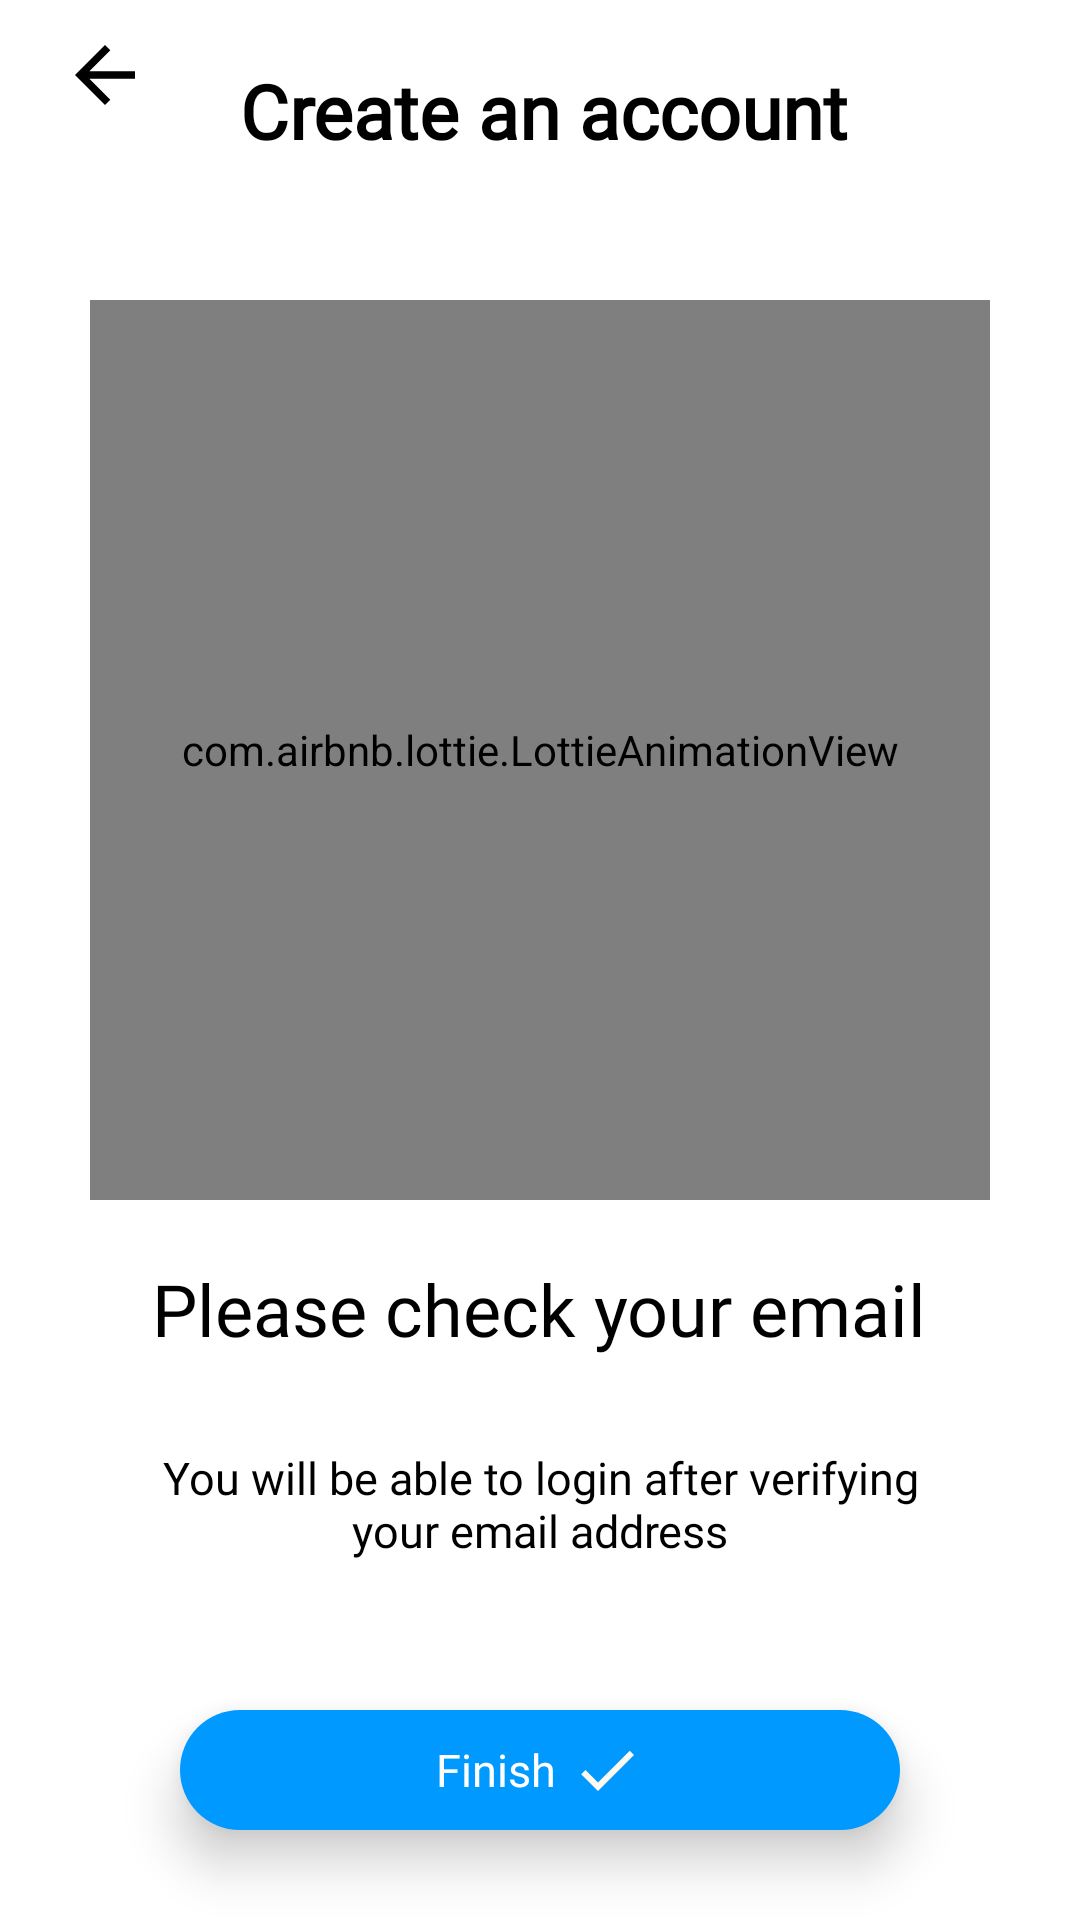

Android layout source for this screen:
<!-- AndroidManifest.xml: application theme Theme.AstonConnect -->
<!-- res/layout/fragment_register4.xml -->
<?xml version="1.0" encoding="utf-8"?>
<RelativeLayout xmlns:android="http://schemas.android.com/apk/res/android"
    xmlns:tools="http://schemas.android.com/tools"
    android:layout_width="match_parent"
    android:layout_height="match_parent"
    xmlns:app="http://schemas.android.com/apk/res-auto"
    tools:context=".Register.RegisterFragment4">

    <ImageView
        android:layout_width="30dp"
        android:layout_height="30dp"
        android:layout_marginTop="10dp"
        android:layout_marginLeft="20dp"
        android:src="@drawable/ic_baseline_arrow_back_24"
        app:tint="@color/black" />

    <TextView
        android:id="@+id/createAccountText"
        android:layout_width="wrap_content"
        android:layout_height="wrap_content"
        android:text="Create an account"
        android:fontFamily="@font/sf_font"
        android:layout_alignParentLeft="true"
        android:textSize="25sp"
        android:textColor="#000000"
        android:textStyle="bold"
        android:layout_marginTop="20dp"
        android:layout_marginLeft="80dp"/>

    <com.airbnb.lottie.LottieAnimationView
        android:id="@+id/lottieAnimation"
        android:layout_width="300dp"
        android:layout_height="300dp"
        android:layout_marginTop="100dp"
        android:layout_centerHorizontal="true"
        app:lottie_rawRes="@raw/email"
        app:lottie_speed="1"
        app:lottie_autoPlay="true"
        app:lottie_loop="true"/>

    <TextView
        android:id="@+id/pleaseCheckText"
        android:layout_width="wrap_content"
        android:layout_height="wrap_content"
        android:text="Please check your email"
        android:layout_marginTop="20dp"
        android:fontFamily="@font/sf_font"
        android:textSize="24sp"
        android:layout_below="@id/lottieAnimation"
        android:layout_centerHorizontal="true"
        android:textColor="#000000"/>

    <TextView
        android:id="@+id/descriptionText"
        android:layout_marginTop="30dp"
        android:gravity="center"
        android:layout_marginLeft="50dp"
        android:layout_marginRight="50dp"
        android:layout_width="wrap_content"
        android:layout_height="wrap_content"
        android:text="You will be able to login after verifying your email address"
        android:fontFamily="@font/sf_font"
        android:textSize="15sp"
        android:layout_below="@id/pleaseCheckText"
        android:layout_centerHorizontal="true"
        android:textColor="#000000"/>


    <RelativeLayout
        android:id="@+id/finishButtonLayout"
        android:gravity="center"
        android:layout_marginTop="10dp"
        android:layout_width="300dp"
        android:layout_height="40dp"
        android:layout_marginBottom="30dp"
        android:layout_alignParentBottom="true"
        android:elevation="10dp"
        android:layout_centerHorizontal="true"
        android:background="@drawable/blue_rounded"
        android:layout_marginLeft="120dp">

        <ImageView
            android:layout_width="wrap_content"
            android:layout_height="wrap_content"
            android:id="@+id/nextButton"
            android:layout_toRightOf="@id/nextText"
            android:layout_marginLeft="5dp"
            android:layout_centerVertical="true"
            android:src="@drawable/ic_check" />

        <TextView
            android:layout_centerHorizontal="true"
            android:layout_centerVertical="true"
            android:id="@+id/nextText"
            android:layout_width="wrap_content"
            android:layout_height="wrap_content"
            android:text="Finish"
            android:fontFamily="@font/sf_font"
            android:textColor="@color/white"
            android:textSize="15sp"/>

    </RelativeLayout>
</RelativeLayout>
<!-- resources referenced by this layout -->
<resources>
  <color name="black">#FF000000</color>
  <color name="white">#FFFFFFFF</color>
  <!-- drawable blue_rounded (drawable) -->
  <?xml version="1.0" encoding="utf-8"?>
  <shape xmlns:android="http://schemas.android.com/apk/res/android" android:shape="rectangle">
      <solid android:color="#0099ff"/>
      <corners android:radius="23dp"/>
  </shape>
  <!-- drawable ic_baseline_arrow_back_24 (drawable) -->
  <vector android:autoMirrored="true" android:height="24dp"
      android:tint="#FFFAF1" android:viewportHeight="24"
      android:viewportWidth="24" android:width="24dp" xmlns:android="http://schemas.android.com/apk/res/android">
      <path android:fillColor="@android:color/white" android:pathData="M20,11H7.83l5.59,-5.59L12,4l-8,8 8,8 1.41,-1.41L7.83,13H20v-2z"/>
  </vector>
  <!-- drawable ic_check (drawable) -->
  <vector android:height="24dp" android:tint="#FFFAF1"
      android:viewportHeight="24" android:viewportWidth="24"
      android:width="24dp" xmlns:android="http://schemas.android.com/apk/res/android">
      <path android:fillColor="@android:color/white" android:pathData="M9,16.17L4.83,12l-1.42,1.41L9,19 21,7l-1.41,-1.41z"/>
  </vector>
  <style name="Theme.AstonConnect" parent="Theme.MaterialComponents.Light.NoActionBar">
          
          <item name="colorPrimary">@color/purple_500</item>
          <item name="colorPrimaryVariant">@color/purple_700</item>
          <item name="colorOnPrimary">@color/white</item>
          
          <item name="colorSecondary">@color/teal_200</item>
          <item name="colorSecondaryVariant">@color/teal_700</item>
          <item name="colorOnSecondary">@color/black</item>
          
          <item name="android:statusBarColor" tools:targetApi="l">?attr/colorPrimaryVariant</item>
          
      </style>
  <color name="purple_500">#FF6200EE</color>
  <color name="purple_700">#FF3700B3</color>
  <color name="teal_200">#FF03DAC5</color>
  <color name="teal_700">#FF018786</color>
</resources>
